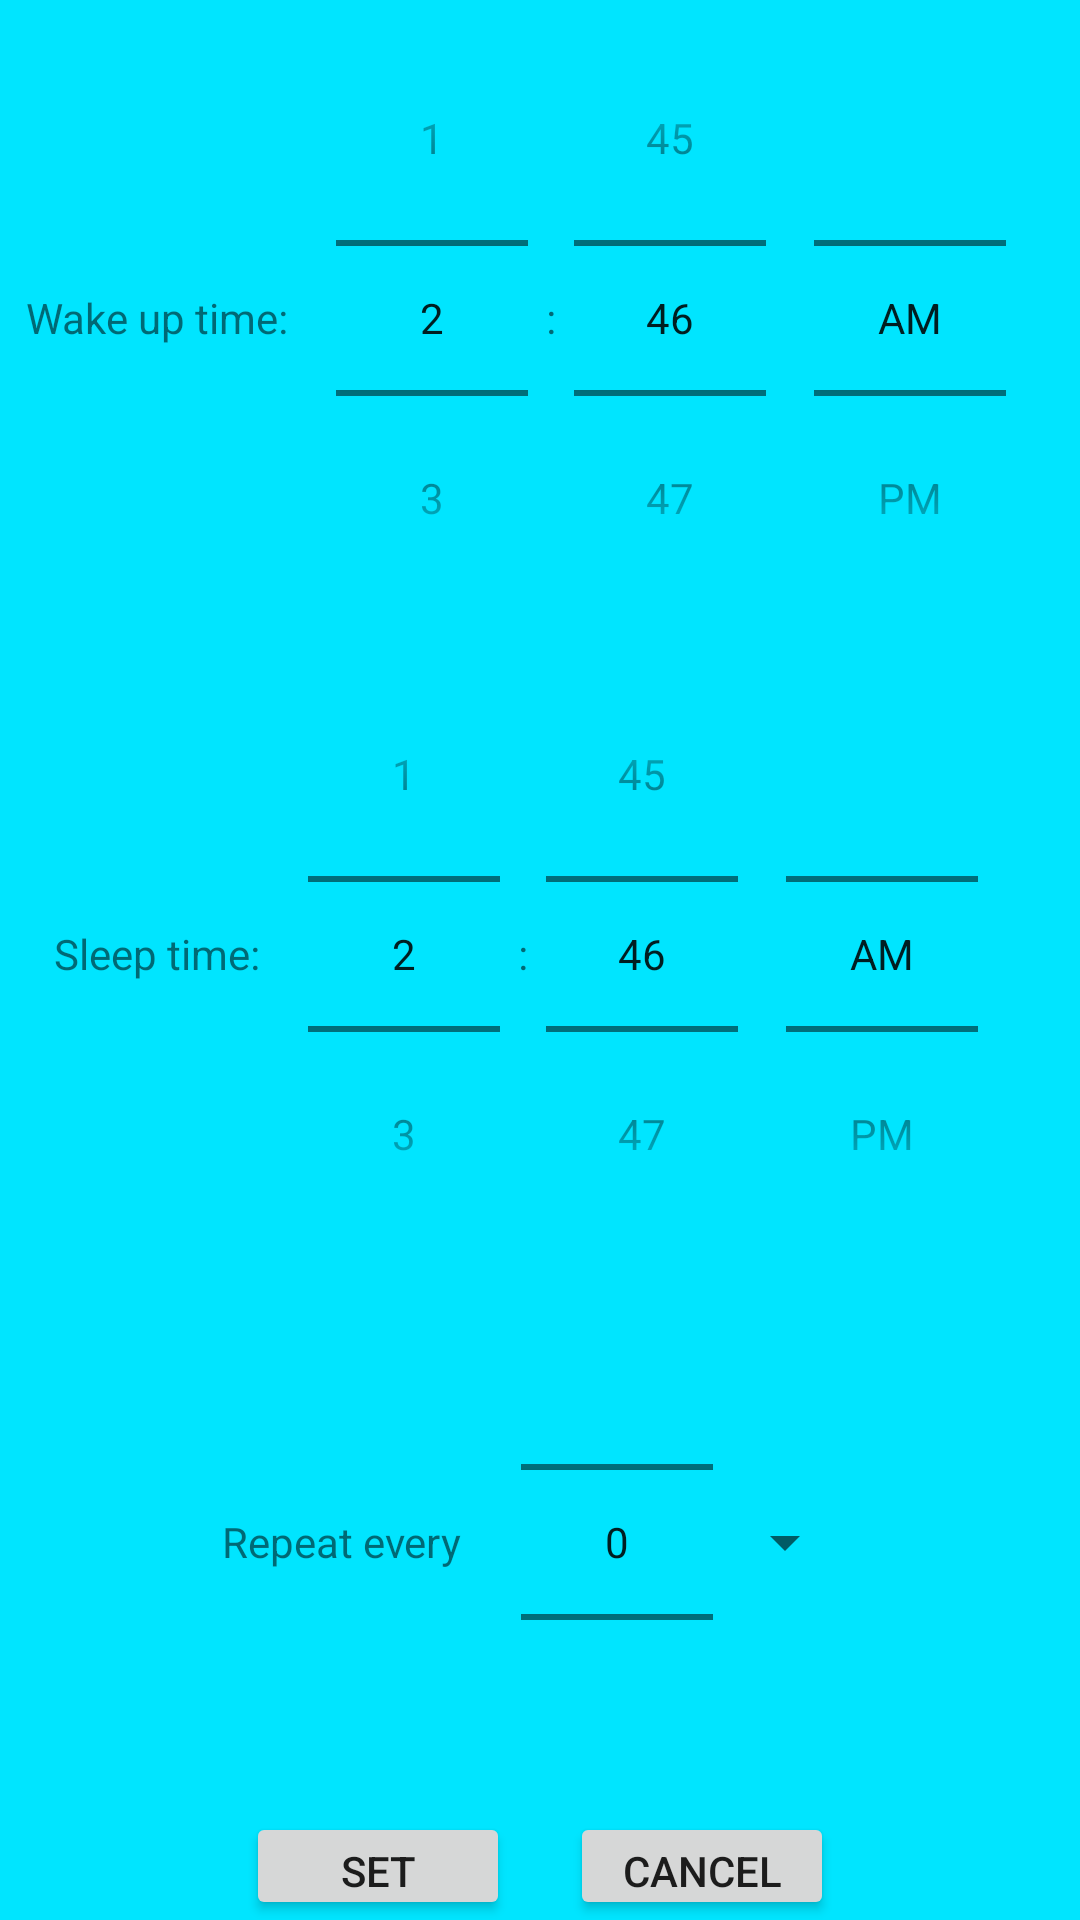

The Android layout XML behind this screen, and the referenced resources:
<!-- AndroidManifest.xml: application theme Theme.Final_project_water_tracker -->
<!-- res/layout/activity_notification.xml -->
<?xml version="1.0" encoding="utf-8"?>
<androidx.constraintlayout.widget.ConstraintLayout xmlns:android="http://schemas.android.com/apk/res/android"
    xmlns:app="http://schemas.android.com/apk/res-auto"
    xmlns:tools="http://schemas.android.com/tools"
    android:layout_width="match_parent"
    android:layout_height="match_parent"
    tools:context=".NotificationActivity"
    android:background="#00e5ff">

    <LinearLayout
        android:layout_width="match_parent"
        android:layout_height="match_parent"
        android:orientation="vertical"
        android:gravity="center_horizontal"
        tools:layout_editor_absoluteX="1dp"
        tools:layout_editor_absoluteY="1dp">

        <LinearLayout
            android:layout_width="wrap_content"
            android:layout_height="wrap_content"
            android:orientation="horizontal"
            android:gravity="center"
            tools:layout_editor_absoluteX="1dp"
            tools:layout_editor_absoluteY="1dp">

            <TextView
                android:layout_width="wrap_content"
                android:layout_height="wrap_content"
                android:text="Wake up time:"/>

            <TimePicker
                android:id="@+id/wakeUpPicker"
                android:layout_width="wrap_content"
                android:layout_height="wrap_content"
                android:timePickerMode="spinner"/>
        </LinearLayout>

        <LinearLayout
            android:layout_width="wrap_content"
            android:layout_height="wrap_content"
            android:orientation="horizontal"
            android:gravity="center"
            tools:layout_editor_absoluteX="1dp"
            tools:layout_editor_absoluteY="1dp">

            <TextView
                android:layout_width="wrap_content"
                android:layout_height="wrap_content"
                android:text="Sleep time:"/>

            <TimePicker
                android:id="@+id/sleepPicker"
                android:layout_width="wrap_content"
                android:layout_height="wrap_content"
                android:timePickerMode="spinner"/>
        </LinearLayout>

        <LinearLayout
            android:layout_width="wrap_content"
            android:layout_height="wrap_content"
            android:orientation="horizontal"
            android:gravity="center"
            tools:layout_editor_absoluteX="1dp"
            tools:layout_editor_absoluteY="1dp">

            <TextView
                android:layout_width="wrap_content"
                android:layout_height="wrap_content"
                android:text="Repeat every"
                android:paddingRight="20dp"/>

            <NumberPicker
                android:layout_width="match_parent"
                android:layout_height="wrap_content"
                android:id="@+id/number_picker"/>

            <Spinner
                android:layout_width="wrap_content"
                android:layout_height="wrap_content"
                android:id="@+id/spinner"
                android:paddingLeft="20dp"/>

        </LinearLayout>

        <LinearLayout
            android:layout_width="wrap_content"
            android:layout_height="wrap_content"
            android:orientation="horizontal"
            android:gravity="center"
            tools:layout_editor_absoluteX="1dp"
            tools:layout_editor_absoluteY="1dp">

            <Button
                android:layout_width="wrap_content"
                android:layout_height="wrap_content"
                android:text="Set"
                android:layout_marginRight="20dp"
                android:id="@+id/set"/>

            <Button
                android:layout_width="wrap_content"
                android:layout_height="wrap_content"
                android:text="Cancel"
                android:id="@+id/cancel"/>

        </LinearLayout>
    </LinearLayout>
</androidx.constraintlayout.widget.ConstraintLayout>
<!-- resources referenced by this layout -->
<resources>
  <style name="Theme.Final_project_water_tracker" parent="Theme.MaterialComponents.DayNight.DarkActionBar">
          
          <item name="colorPrimary">@color/purple_500</item>
          <item name="colorPrimaryVariant">@color/purple_700</item>
          <item name="colorOnPrimary">@color/white</item>
          
          <item name="colorSecondary">@color/teal_200</item>
          <item name="colorSecondaryVariant">@color/teal_700</item>
          <item name="colorOnSecondary">@color/black</item>
          
          <item name="android:statusBarColor">?attr/colorPrimaryVariant</item>
          
      </style>
  <!-- not gathered from this repository: default colours our renderer supplied (Android Studio template values) -->
  <color name="purple_500">#FF6200EE</color>
  <color name="purple_700">#FF3700B3</color>
  <color name="teal_200">#FF03DAC5</color>
  <color name="teal_700">#FF018786</color>
  <color name="black">#FF000000</color>
  <color name="white">#FFFFFFFF</color>
</resources>
